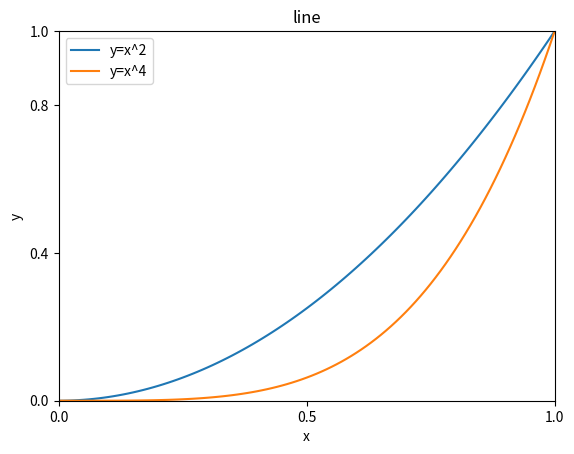

Here is the Python script that generated this plot: (Note: this script raises an exception after producing the figure.)
# Matlab--
import matplotlib.pyplot as plt
import numpy as np

#创建画布
# F = plt.figure()#创建一个空白画布，可以指定画布的大小、像素
# F.add_subplot()#创建并选中子视图，可以指定子视图的行数、列数和选中图片的编号
# 案例：绘制直接y = 2*x+1
# x = np.linspace(-1,1,50)
# y = 2*x+1
# print(x,y)

#创建画布
# plt.figure()
#
# # plot(x,y)绘制曲线
# plt.plot(x,y)
#
# #保存成图片
# plt.savefig('img/案例1.png')
# #显示画布
# plt.show()

#案例2：在同一画布中绘制两条曲线
#y1 = x^2
#y2 = x^4
x = np.arange(0,1.1,0.01)
print(x)
y1 = x**2
y2 = x**4

#可视化
plt.figure()

#常用设置
#1.标题
plt.title('line')

#x和y轴名称
plt.xlabel('x')
plt.ylabel('y')

#x和y轴刻度范围
plt.xlim((0,1))
plt.ylim((0,1))



#刻度间距
plt.xticks([0,0.5,1])
plt.yticks([0,0.4,0.8,1])

plt.plot(x,y1)
plt.plot(x,y2)

#图例
plt.legend(['y=x^2','y=x^4'])

#保存
plt.savefig('img/案例2.png')
plt.show()




